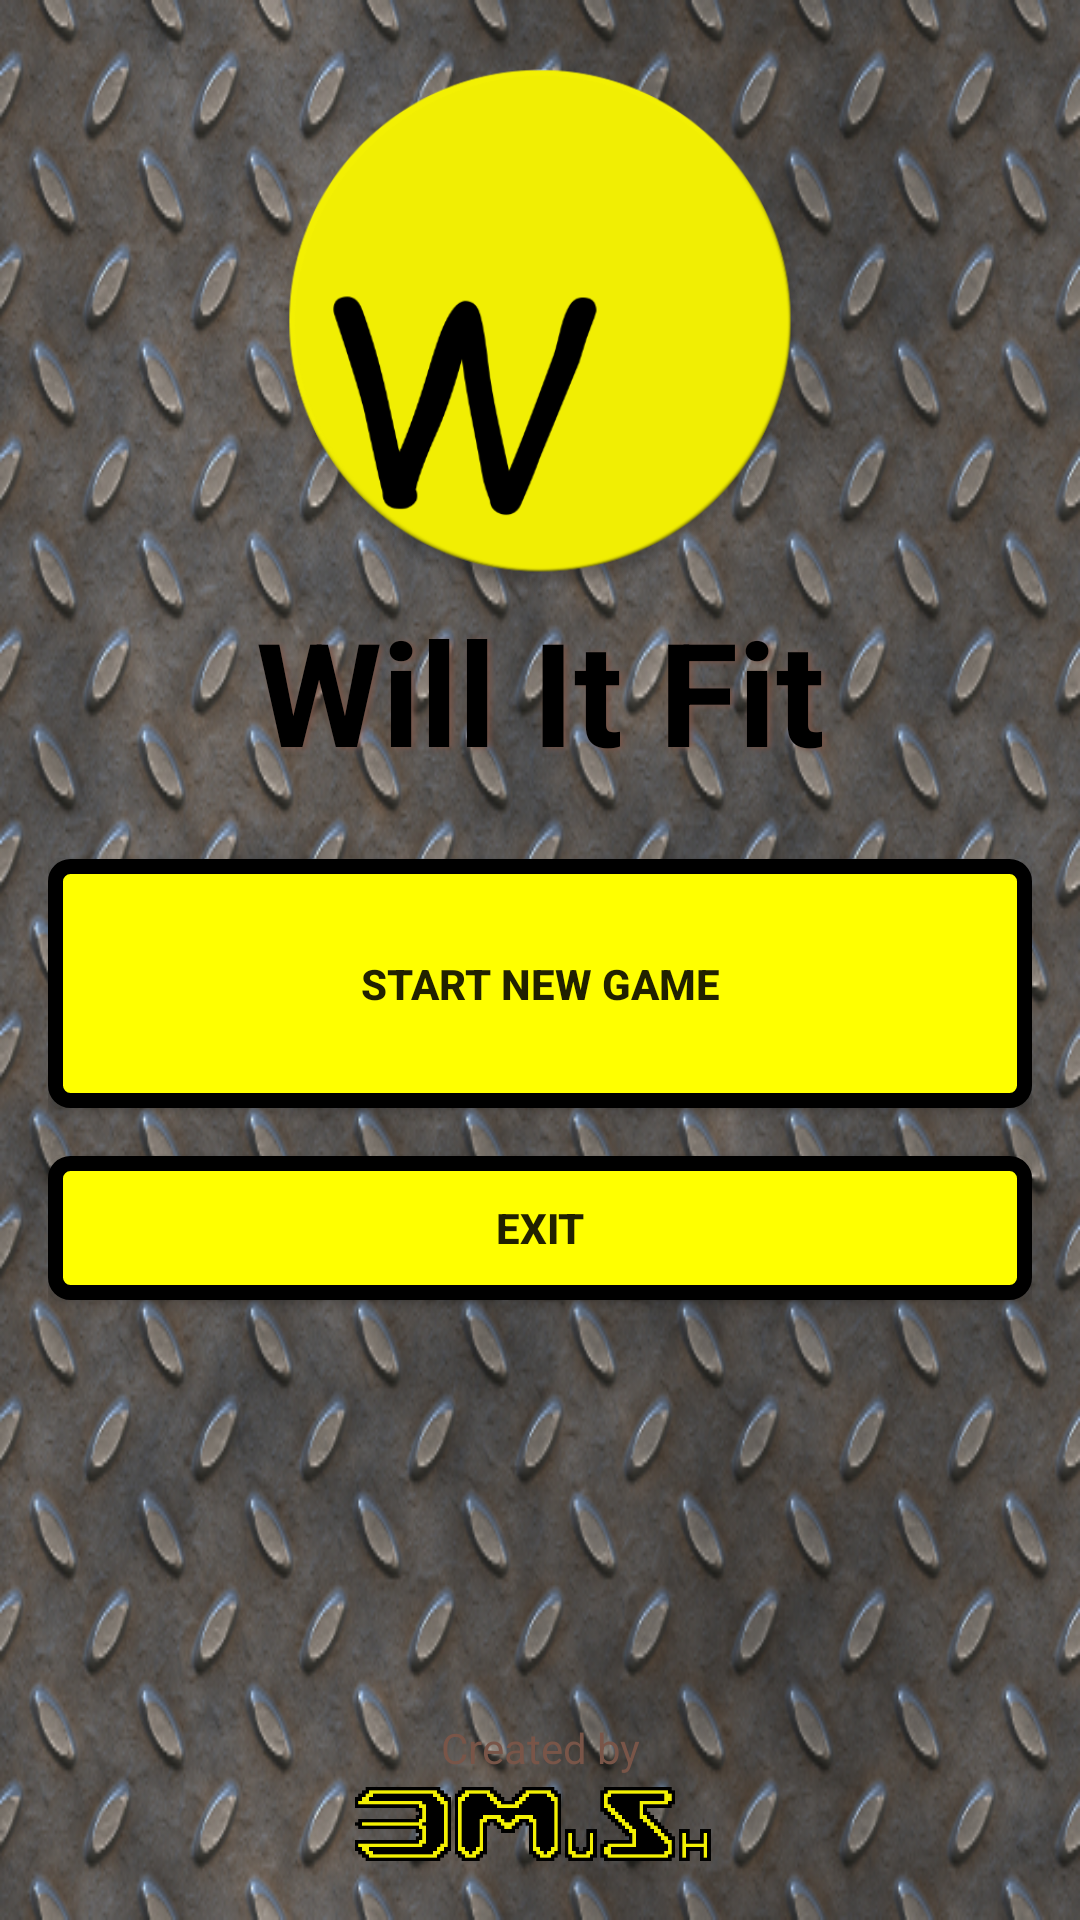

Write the Android layout XML for this screen, with the resource values it uses.
<!-- AndroidManifest.xml: application theme AppTheme -->
<!-- res/layout/activity_main.xml -->
<?xml version="1.0" encoding="utf-8"?>
<RelativeLayout xmlns:android="http://schemas.android.com/apk/res/android"
    xmlns:tools="http://schemas.android.com/tools"
    android:layout_width="match_parent"
    android:layout_height="match_parent"
    android:paddingBottom="@dimen/activity_vertical_margin"
    android:paddingLeft="@dimen/activity_horizontal_margin"
    android:paddingRight="@dimen/activity_horizontal_margin"
    android:paddingTop="@dimen/activity_vertical_margin"
    tools:context="com.example.android.willitfit.MainActivity"
    android:background="@drawable/metalpng">

    <RelativeLayout
        android:layout_width="match_parent"
        android:layout_height="match_parent"
        android:layout_alignParentTop="true"
        android:orientation="vertical"
        android:textAlignment="center"
        android:layout_marginBottom="50dp"
        android:textStyle="bold">

        <ImageView
            android:id="@+id/game_logo_image_view"
            android:layout_width="match_parent"
            android:layout_height="182dp"
            android:layout_alignParentTop="true"
            android:src="@drawable/willitfitlogo"/>
        <TextView
            android:id="@+id/gamename_text_view"
            android:layout_width="match_parent"
            android:layout_height="wrap_content"
            android:layout_below="@+id/game_logo_image_view"
            android:textSize="48dp"
            android:textStyle="bold"
            android:shadowColor="@color/colorPrimary"
            android:shadowDx="3"
            android:shadowDy="1"
            android:shadowRadius="5"
            android:textColor="@color/colorPrimaryDark"
            android:textAlignment="center"
            android:text="Will It Fit"/>

        <Button
            android:id="@+id/start_button"
            android:background="@drawable/buttonshape"
            android:layout_width="match_parent"
            android:padding="32dp"
            android:layout_below="@+id/gamename_text_view"
            android:layout_marginTop="24dp"
            android:layout_height="wrap_content"
            android:text="Start new game"
            android:textStyle="bold"
            android:layout_marginBottom="@dimen/activity_vertical_margin"
            android:onClick="newGame"/>

        <Button
            android:id="@+id/exit_button"
            android:background="@drawable/buttonshape"
            android:layout_width="match_parent"
            android:layout_height="wrap_content"
            android:layout_below="@+id/start_button"
            android:text="Exit"
            android:textStyle="bold"
            android:onClick="closeApp"/>
    </RelativeLayout>

    <LinearLayout
        android:layout_width="match_parent"
        android:layout_height="wrap_content"
        android:layout_alignParentBottom="true"
        android:orientation="vertical">
        <TextView
            android:layout_width="match_parent"
            android:layout_height="wrap_content"
            android:textAppearance="?android:textAppearanceSmall"
            android:textColor="@color/colorPrimary"
            android:textAlignment="center"
            android:text="Created by"/>

        <RelativeLayout
            android:layout_width="match_parent"
            android:layout_height="32dp">
            <ImageView
                android:id="@+id/studio_web_page_image_view"
                android:layout_width="match_parent"
                android:layout_height="match_parent"
                android:scaleType="fitCenter"
                android:src="@drawable/grouplogo" />
            <View
                android:layout_width="match_parent"
                android:layout_height="match_parent"
                android:onClick="open3MushWebPage" />
        </RelativeLayout>
    </LinearLayout>
</RelativeLayout>
<!-- resources referenced by this layout -->
<resources>
  <color name="colorPrimary">#795548</color>
  <color name="colorPrimaryDark">#000000</color>
  <dimen name="activity_horizontal_margin">16dp</dimen>
  <dimen name="activity_vertical_margin">16dp</dimen>
  <!-- drawable buttonshape (drawable) -->
  <?xml version="1.0" encoding="utf-8"?>
  <shape xmlns:android="http://schemas.android.com/apk/res/android" android:shape="rectangle" >
      <corners
          android:radius="5dp"/>
      <solid
          android:color="#ffff00"/>
      <stroke
          android:width="5dp"
          android:color="#000000"/>
  </shape>
  <!-- drawable grouplogo: png bitmap (drawable, 2102 bytes) -->
  <!-- drawable metalpng: png bitmap (drawable, 486720 bytes) -->
  <!-- drawable willitfitlogo: png bitmap (drawable, 48701 bytes) -->
  <style name="AppTheme" parent="Theme.AppCompat.Light.NoActionBar">
           
          <item name="colorPrimary">@color/colorPrimary</item>
          <item name="colorPrimaryDark">@color/colorPrimaryDark</item>
          <item name="colorAccent">@color/colorAccent</item>
      </style>
  <color name="colorAccent">#FFFF00</color>
</resources>
